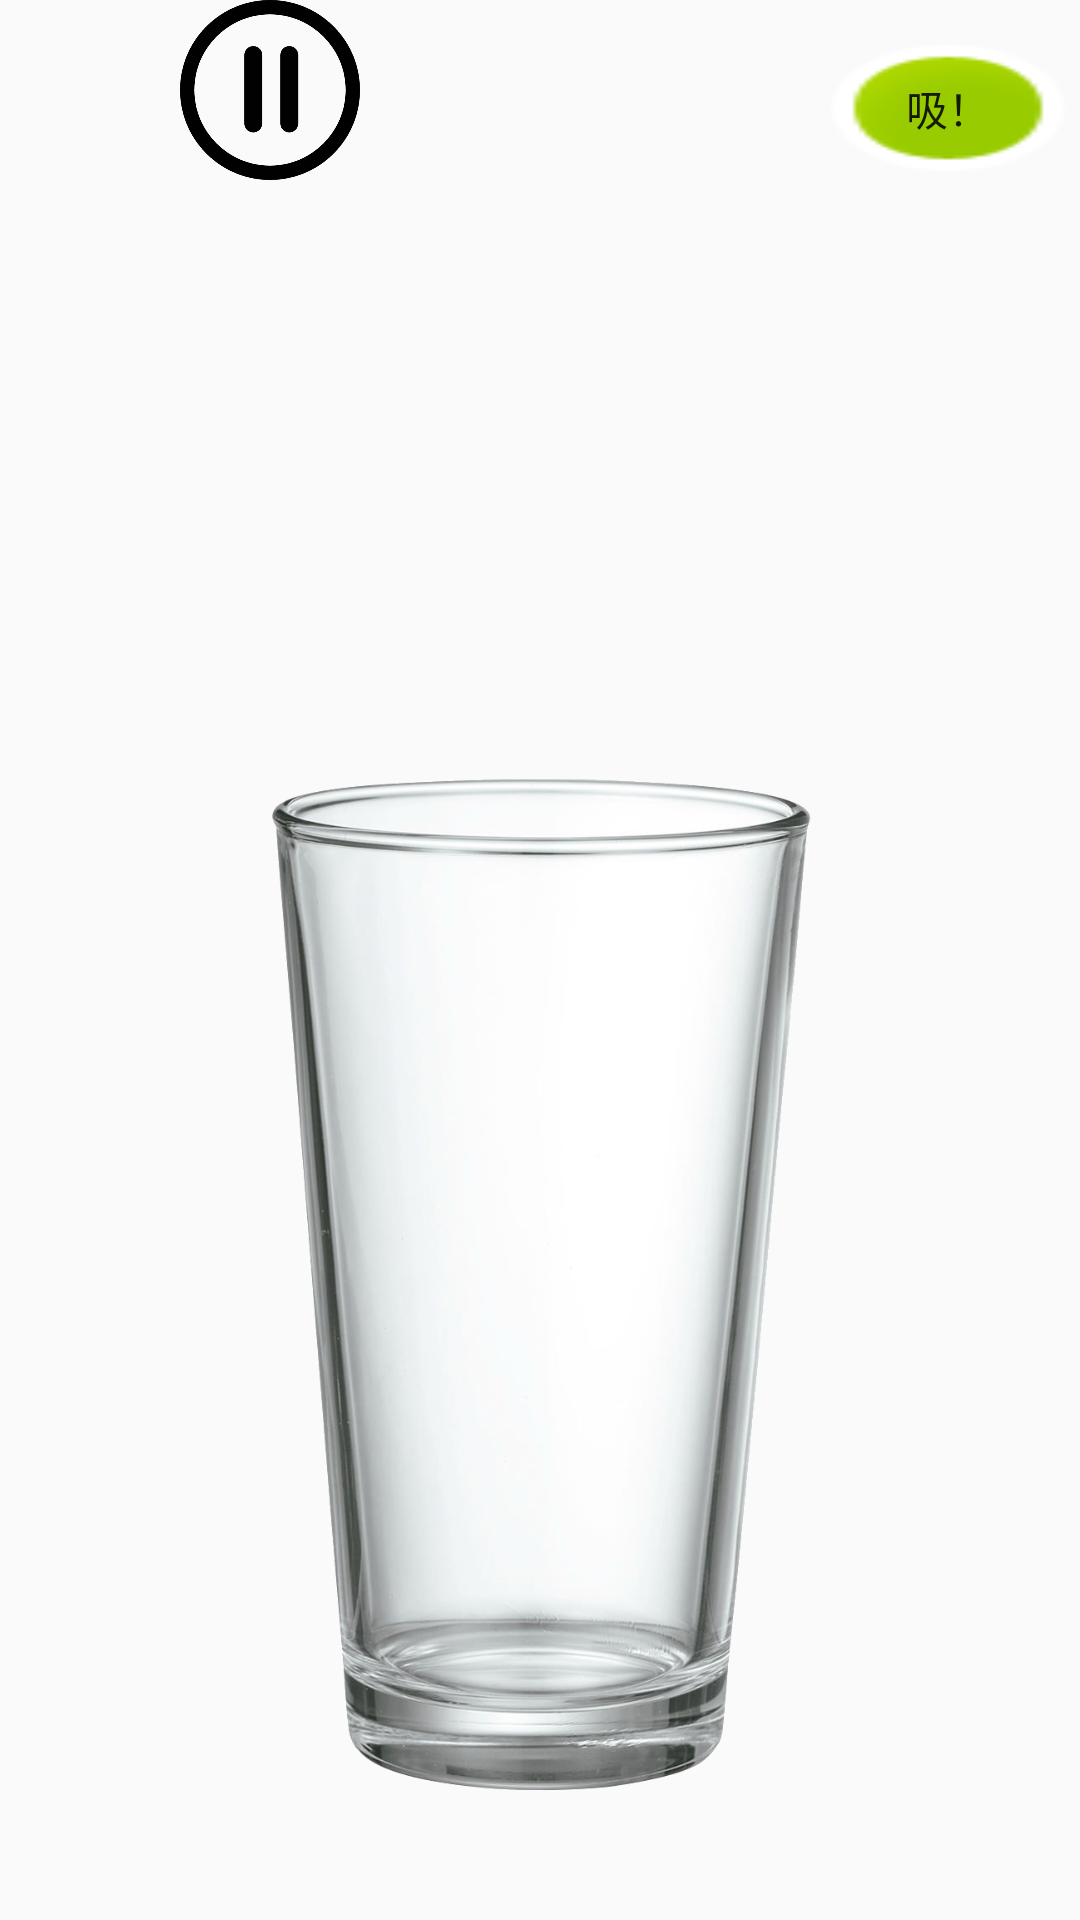

Layout XML and referenced resources for this Android screen:
<!-- AndroidManifest.xml: application theme AppTheme -->
<!-- res/layout/sb_gameview.xml -->
<?xml version="1.0" encoding="utf-8"?>
<LinearLayout xmlns:android="http://schemas.android.com/apk/res/android"
    xmlns:app="http://schemas.android.com/apk/res-auto"
    xmlns:tools="http://schemas.android.com/tools"
    android:id="@+id/sb_gameview"
    android:orientation="vertical"
    android:layout_width="match_parent"
    android:layout_height="match_parent"
    tools:context="com.example.user1.sb.SB_GamePlay">


    <GridLayout
        android:layout_width="match_parent"
        android:layout_height="wrap_content"
        android:columnCount="6"
        android:rowCount="6">


        <Button
            android:layout_width="60dp"
            android:id="@+id/information_btn"
            android:layout_gravity="top|left"
            android:background="@drawable/information"
            android:layout_column="4"
            android:layout_row="1"
            android:layout_height="60dp" />

        <Button
            android:layout_width="60dp"
            android:id="@+id/home_btn"
            android:layout_gravity="top|left"

            android:background="@drawable/home"
            android:layout_row="1"
            android:layout_column="1"
            android:layout_height="60dp" />

        <Button
            android:layout_width="60dp"
            android:layout_height="60dp"
            android:id="@+id/pause"
            android:layout_gravity="top|left"
            android:background="@drawable/pause"
            android:layout_column="2"
            android:layout_row="1"/>

        <Button
            android:text="吸！"
            android:layout_width="wrap_content"
            android:layout_height="wrap_content"
            android:id="@+id/suck"
            android:background="@android:drawable/presence_online"
            android:layout_column="5"
            android:layout_row="1"
            android:layout_gravity="bottom|right" />


    </GridLayout>

    <RelativeLayout
        android:layout_width="match_parent"
        android:layout_height="match_parent">

        <ImageView
            app:srcCompat="@drawable/glassbottle"
            android:id="@+id/imageView"
            android:layout_width="250dp"
            android:layout_height="350dp"
            android:layout_column="2"
            android:layout_row="5"
            android:paddingLeft="-50dp"
            android:paddingRight="-50dp"
            android:layout_alignParentBottom="true"
            android:layout_centerHorizontal="true"
            android:layout_marginBottom="38dp" />
    </RelativeLayout>

</LinearLayout>
<!-- resources referenced by this layout -->
<resources>
  <!-- drawable glassbottle: png bitmap (drawable-xxhdpi, 421524 bytes) -->
  <!-- drawable pause: png bitmap (drawable-xxhdpi, 49225 bytes) -->
  <style name="AppTheme" parent="Theme.AppCompat.Light.DarkActionBar">
          
          <item name="colorPrimary">@color/colorPrimary</item>
          <item name="colorPrimaryDark">@color/colorPrimaryDark</item>
          <item name="colorAccent">@color/colorAccent</item>
      </style>
  <color name="colorPrimary">#303F9F</color>
  <color name="colorPrimaryDark">#303F9F</color>
  <color name="colorAccent">#FF4081</color>
</resources>
